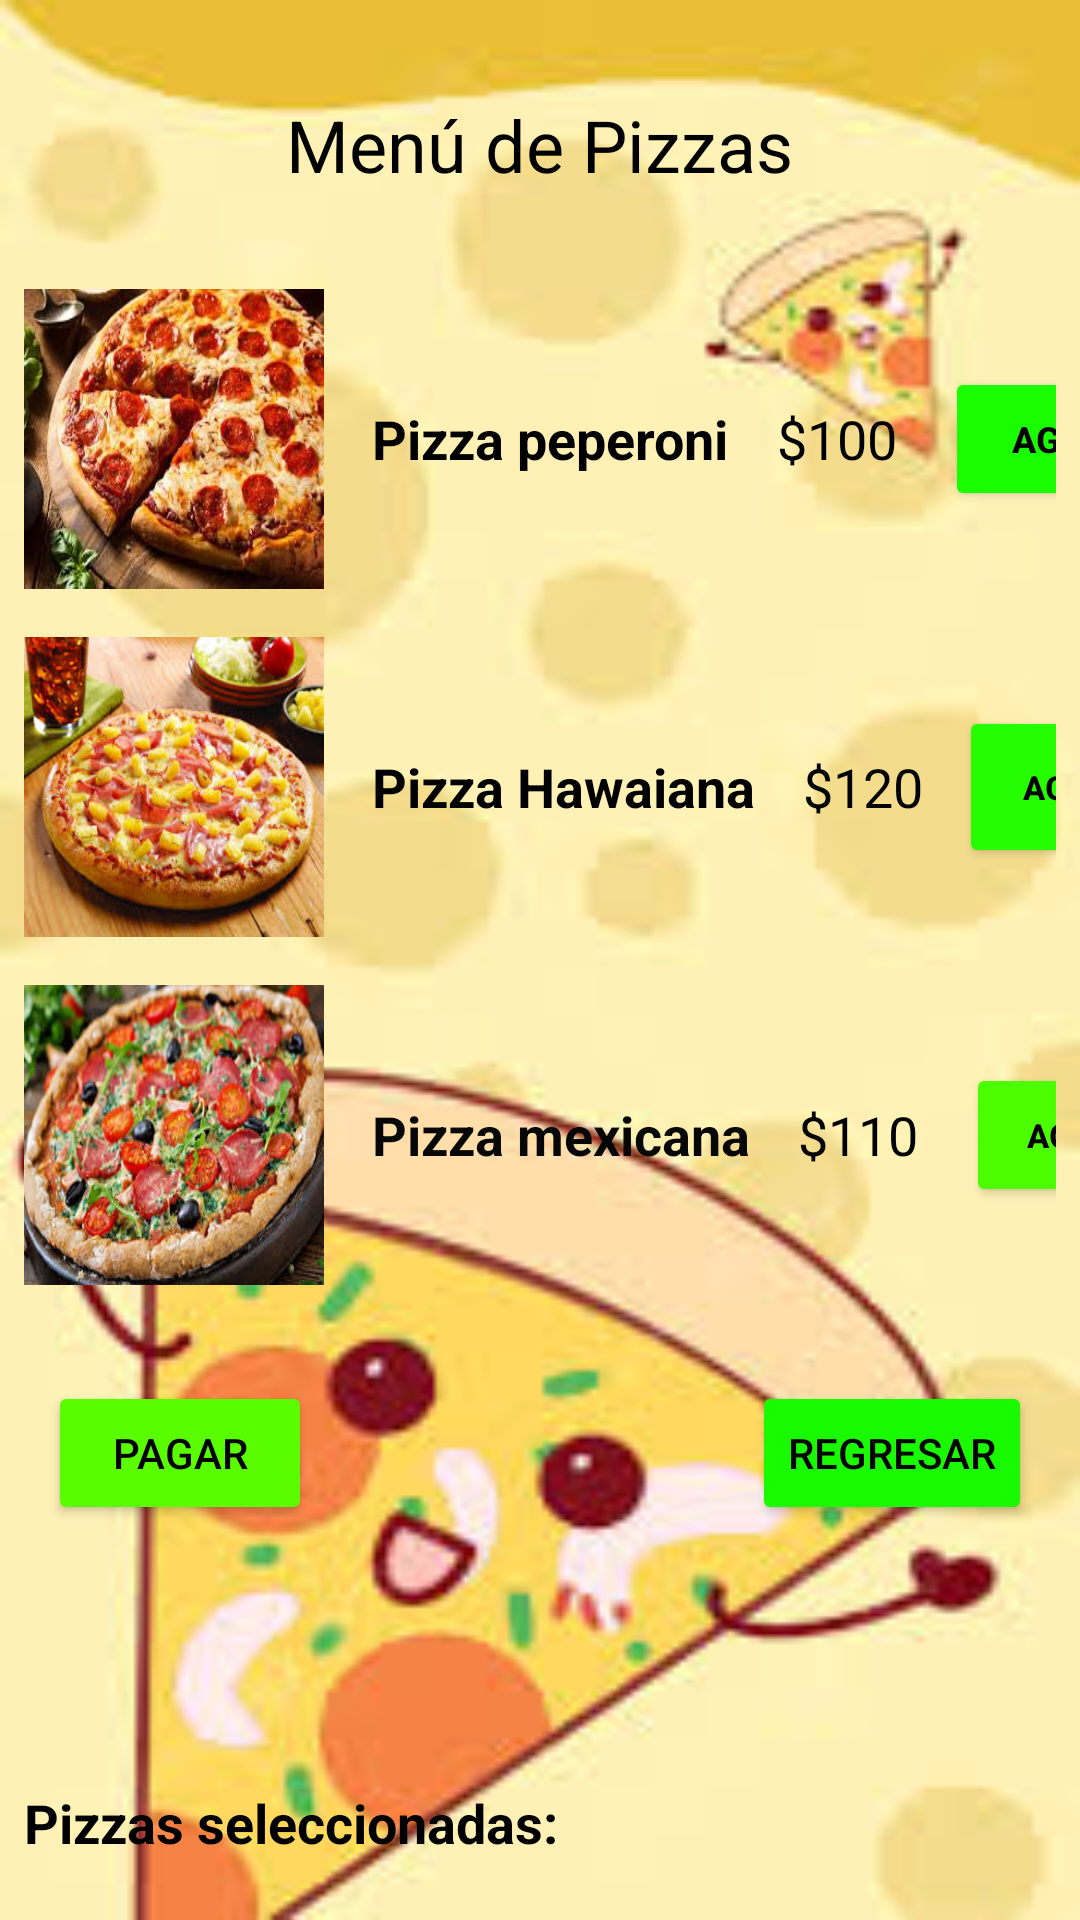

Android layout source for this screen:
<!-- AndroidManifest.xml: application theme Theme.MypizzaA -->
<!-- res/layout/activity_pizzas.xml -->
<?xml version="1.0" encoding="utf-8"?>
<RelativeLayout xmlns:android="http://schemas.android.com/apk/res/android"
    xmlns:tools="http://schemas.android.com/tools"
    android:layout_width="match_parent"
    android:layout_height="match_parent"
    android:background="@drawable/fondopizza1"
    tools:context=".PizzasActivity">

    <TextView
        android:id="@+id/userNameTextView"
        android:layout_width="wrap_content"
        android:layout_height="wrap_content"
        android:textSize="13sp"
        android:textColor="@color/black"
        android:layout_marginTop="16dp"
        android:layout_marginStart="16dp"/>

    <TextView
        android:id="@+id/titleTextView"
        android:textColor="@color/black"
        android:layout_width="wrap_content"
        android:layout_height="wrap_content"
        android:text="Menú de Pizzas"
        android:textSize="24sp"
        android:layout_centerHorizontal="true"
        android:layout_marginTop="32dp"/>

    <LinearLayout
        android:id="@+id/pizzaMenuLayout"
        android:layout_width="match_parent"
        android:layout_height="wrap_content"
        android:layout_below="@id/titleTextView"
        android:orientation="vertical"
        android:layout_marginTop="24dp">

        <LinearLayout
            android:layout_width="match_parent"
            android:layout_height="wrap_content"
            android:orientation="horizontal"
            android:padding="8dp">

            <ImageView
                android:layout_width="100dp"
                android:layout_height="100dp"
                android:src="@drawable/pizza1"
                android:scaleType="fitXY"/>

            <TextView
                android:layout_width="wrap_content"
                android:layout_height="wrap_content"
                android:text="Pizza peperoni"
                android:textColor="@color/black"
                android:textStyle="bold"
                android:textSize="18sp"
                android:layout_gravity="center_vertical"
                android:layout_marginStart="16dp"/>

            <TextView
                android:id="@+id/pizza1PriceTextView"
                android:layout_width="wrap_content"
                android:layout_height="wrap_content"
                android:text="$100"
                android:textColor="@color/black"
                android:textSize="18sp"
                android:layout_gravity="center_vertical"
                android:layout_marginStart="16dp"/>

            <Button
                android:id="@+id/addPizza1Button"
                android:layout_width="99dp"
                android:layout_height="wrap_content"
                android:layout_gravity="center_vertical"
                android:layout_marginStart="16dp"
                android:backgroundTint="#19FD00"
                android:text="Agregar"
                android:textStyle="bold"
                android:textSize="12sp"
                android:textColor="@color/black" />
        </LinearLayout>


        <LinearLayout
            android:layout_width="match_parent"
            android:layout_height="wrap_content"
            android:orientation="horizontal"
            android:padding="8dp">

            <ImageView
                android:layout_width="100dp"
                android:layout_height="100dp"
                android:src="@drawable/pizza2"
                android:scaleType="fitXY"/>

            <TextView
                android:layout_width="wrap_content"
                android:layout_height="wrap_content"
                android:text="Pizza Hawaiana"
                android:textColor="@color/black"
                android:textStyle="bold"
                android:textSize="18sp"
                android:layout_gravity="center_vertical"
                android:layout_marginStart="16dp"/>

            <TextView
                android:id="@+id/pizza2PriceTextView"
                android:layout_width="wrap_content"
                android:layout_height="wrap_content"
                android:text="$120"
                android:textColor="@color/black"
                android:textSize="18sp"
                android:layout_gravity="center_vertical"
                android:layout_marginStart="16dp"/>

            <Button
                android:id="@+id/addPizza2Button"
                android:layout_width="93dp"
                android:layout_height="54dp"
                android:layout_gravity="center_vertical"
                android:layout_marginStart="12dp"
                android:backgroundTint="#26FD00"
                android:text="Agregar"
                android:textColor="@color/black"
                android:textSize="11sp"
                android:textStyle="bold" />
        </LinearLayout>


        <LinearLayout
            android:layout_width="match_parent"
            android:layout_height="wrap_content"
            android:orientation="horizontal"
            android:padding="8dp">

            <ImageView
                android:layout_width="100dp"
                android:layout_height="100dp"
                android:src="@drawable/pizza3"
                android:scaleType="fitXY"/>


            <TextView
                android:layout_width="wrap_content"
                android:layout_height="wrap_content"
                android:layout_gravity="center_vertical"
                android:layout_marginStart="16dp"
                android:text="Pizza mexicana"
                android:textStyle="bold"
                android:textColor="#070707"
                android:textSize="18sp" />

            <TextView
                android:id="@+id/pizza3PriceTextView"
                android:layout_width="wrap_content"
                android:layout_height="wrap_content"
                android:layout_gravity="center_vertical"
                android:layout_marginStart="16dp"
                android:text="$110"
                android:textColor="@color/black"
                android:textSize="18sp" />

            <Button
                android:id="@+id/addPizza3Button"
                android:layout_width="91dp"
                android:layout_height="wrap_content"
                android:layout_gravity="center_vertical"
                android:layout_marginStart="16dp"
                android:backgroundTint="#4CFD00"
                android:text="Agregar"
                android:textColor="@color/black"
                android:textSize="11sp"
                android:textStyle="bold" />
        </LinearLayout>
    </LinearLayout>


    <Button
        android:id="@+id/backButton"
        android:layout_width="wrap_content"
        android:layout_height="wrap_content"
        android:text="Regresar"
        android:layout_below="@id/pizzaMenuLayout"
        android:backgroundTint="#19FA00"
        android:layout_marginTop="24dp"
        android:layout_marginEnd="16dp"
        android:textColor="@color/black"
        android:layout_alignParentEnd="true"/>

    <Button
        android:id="@+id/payButton"
        android:layout_width="wrap_content"
        android:layout_height="wrap_content"
        android:text="Pagar"
        android:layout_below="@id/pizzaMenuLayout"
        android:layout_marginTop="24dp"
        android:backgroundTint="#59FD00"
        android:layout_marginStart="16dp"
        android:textColor="@color/black"
        android:layout_alignParentStart="true"/>


    <TextView
        android:id="@+id/selectedPizzasTextView"
        android:textColor="@color/black"
        android:layout_width="wrap_content"
        android:layout_height="wrap_content"
        android:layout_below="@id/pizzaMenuLayout"
        android:layout_marginTop="151dp"
        android:padding="8dp"
        android:text="Pizzas seleccionadas:"
        android:textStyle="bold"
        android:textSize="18sp" />


</RelativeLayout>
<!-- resources referenced by this layout -->
<resources>
  <!-- drawable fondopizza1: jpg bitmap (drawable, 8195 bytes) -->
  <!-- drawable pizza1: jpg bitmap (drawable, 15571 bytes) -->
  <!-- drawable pizza2: jpg bitmap (drawable, 18390 bytes) -->
  <!-- drawable pizza3: jpg bitmap (drawable, 19418 bytes) -->
  <style name="Theme.MypizzaA" parent="Base.Theme.MypizzaA" />
  <style name="Base.Theme.MypizzaA" parent="Theme.Material3.DayNight.NoActionBar">
          
          
      </style>
  <!-- not gathered from this repository: default colours our renderer supplied (Android Studio template values) -->
  <color name="black">#FF000000</color>
</resources>
